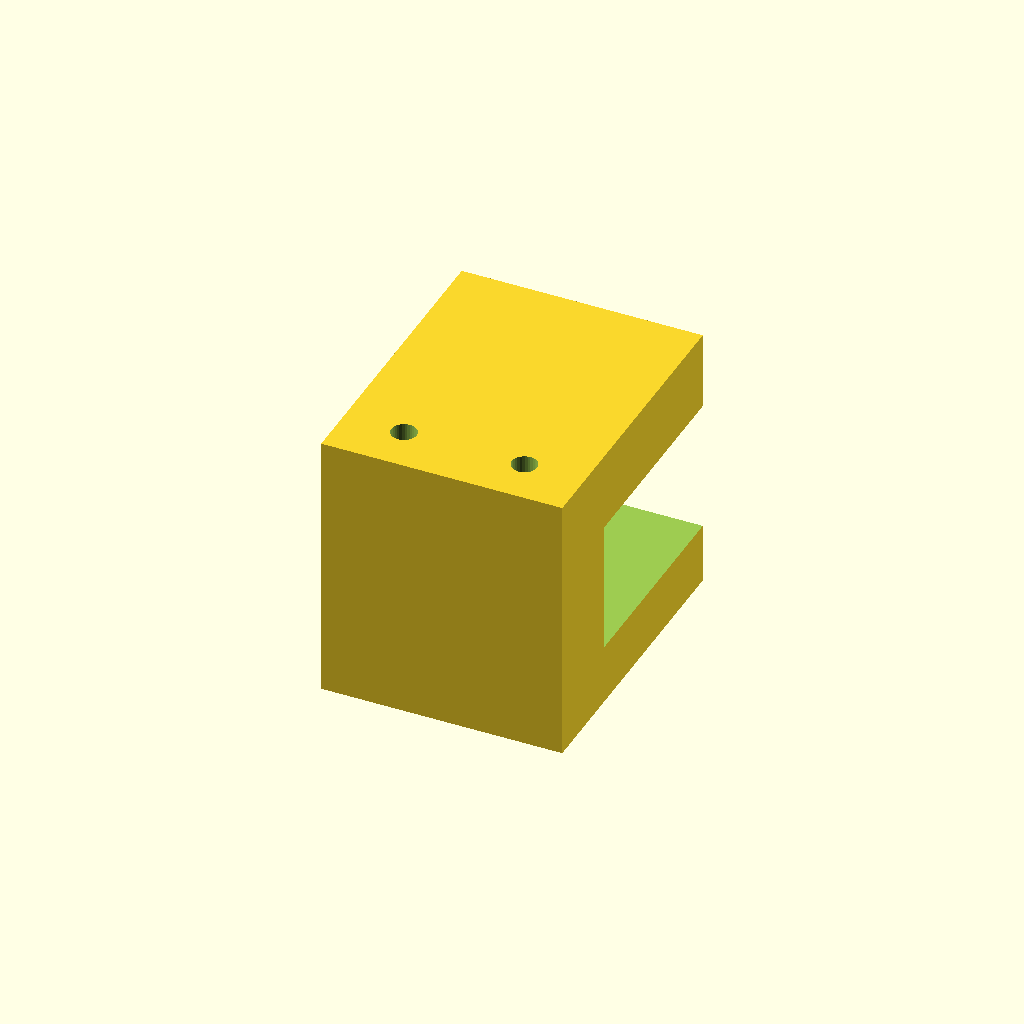
Cell 1 — every parameter at its default value.
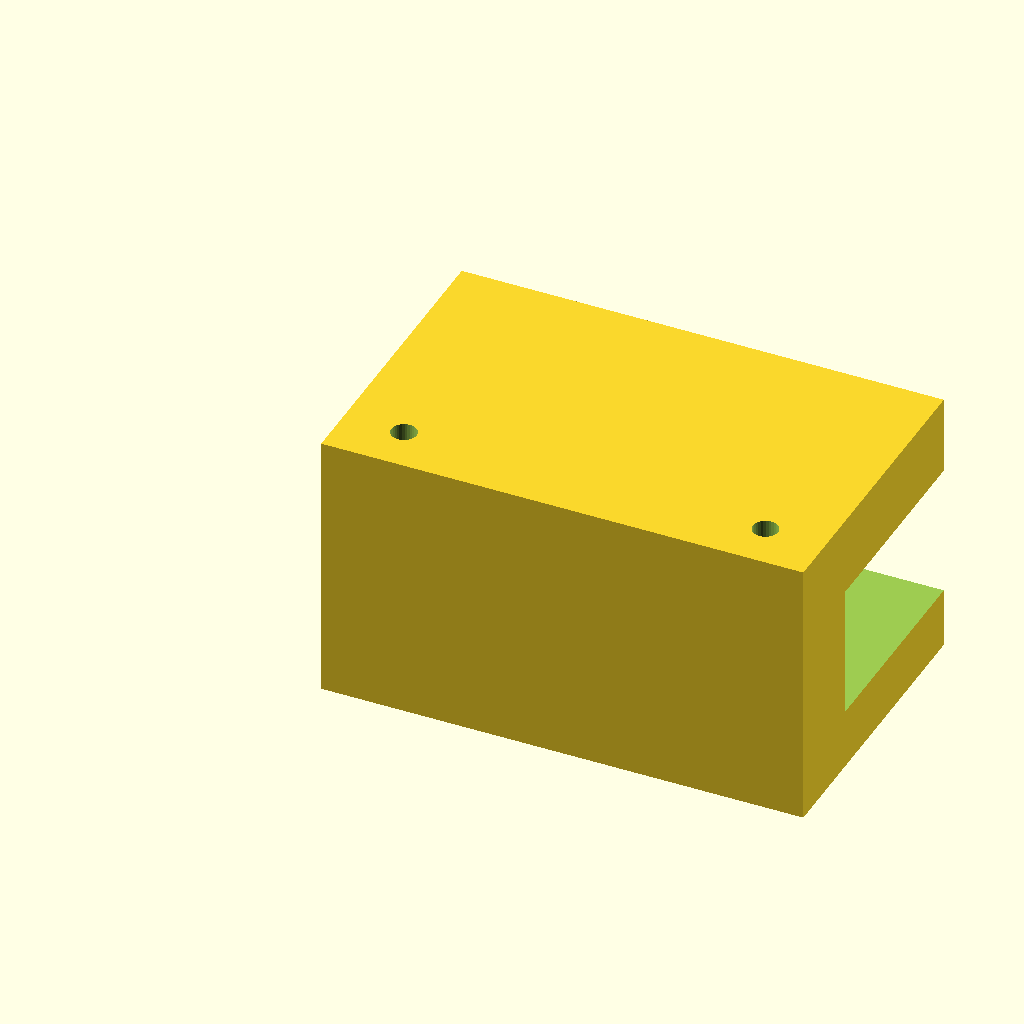
Cell 2 — clamp_w set to 80, the other parameters unchanged.
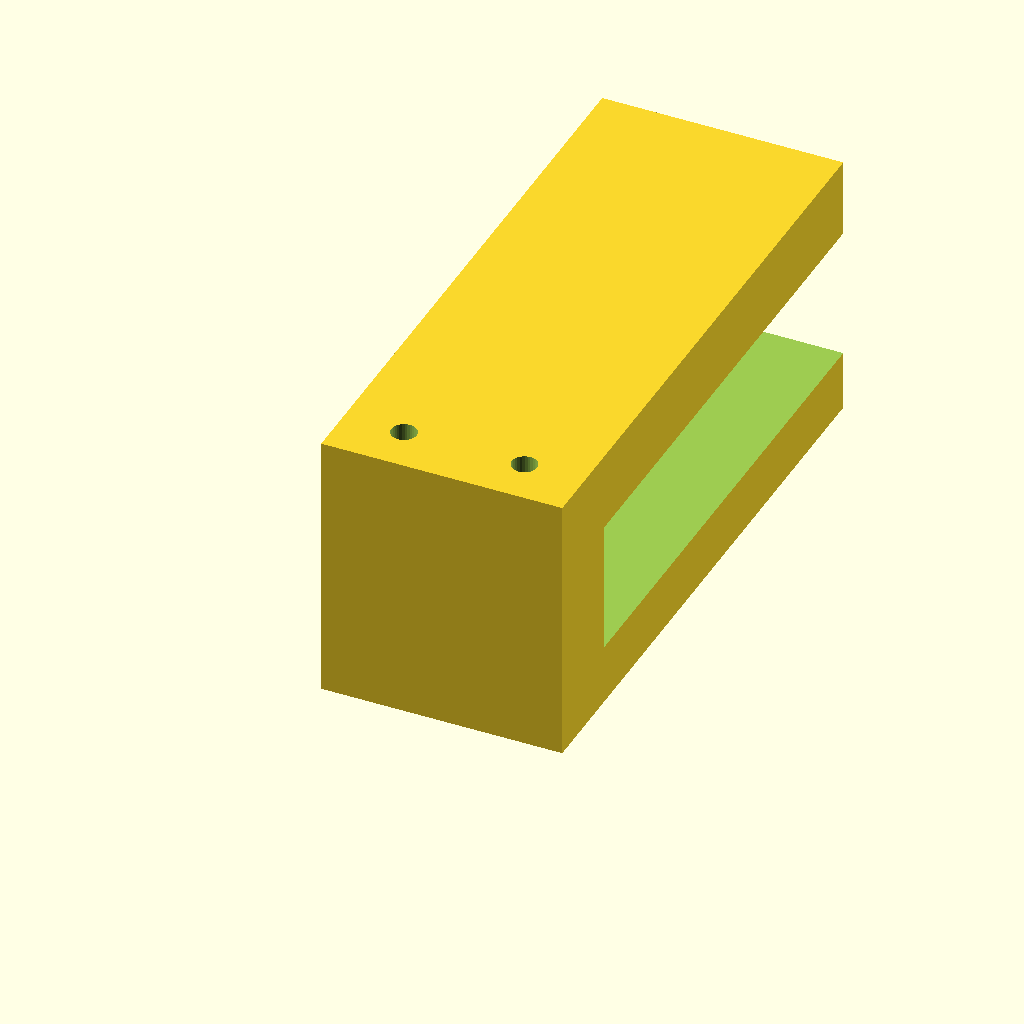
Cell 3 — clamp_d set to 100, the other parameters unchanged.
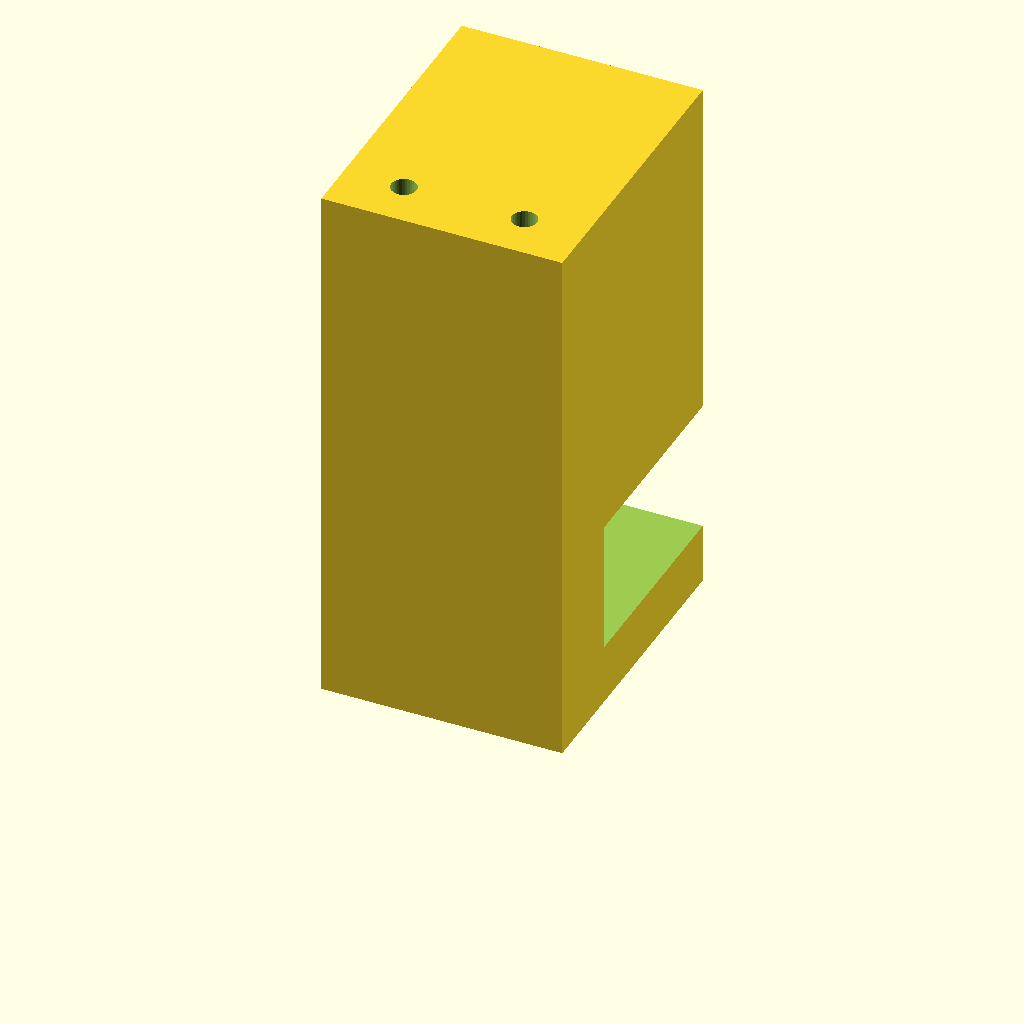
Cell 4 — clamp_h set to 90, the other parameters unchanged.
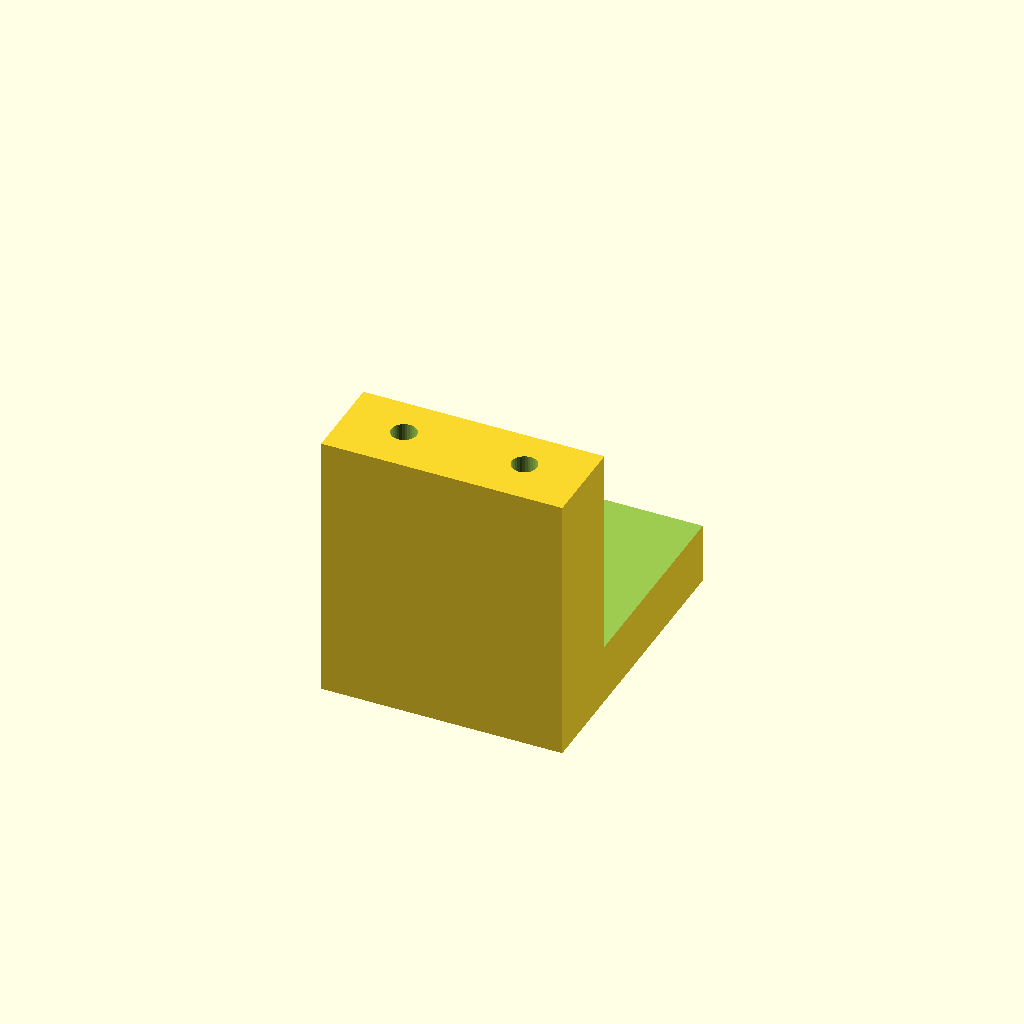
Cell 5: the same model with jaw_gap = 44.
One fixed orthographic camera (rotation 55°, 0°, 25°; colour scheme Cornfield) for every cell.
The OpenSCAD source (PROJECT-WALL/cad/mounting_adapters/frame_clamp_mount.scad):
// PROJECT W.A.L.L. - Mechanical Edge Clamp Adapter
// Clamps corner winch onto extrusion rails or wooden board edges
$fn = 32;

clamp_w = 40.0;
clamp_d = 50.0;
clamp_h = 45.0;
jaw_gap = 22.0; // Fits up to 20mm board or 2020 extrusion

module frame_clamp() {
    difference() {
        cube([clamp_w, clamp_d, clamp_h]);

        // C-clamp cutout
        translate([-1, 15, 10])
            cube([clamp_w + 2, clamp_d, jaw_gap]);

        // Clamping screw threaded hole (M6)
        translate([clamp_w/2, 32, -1])
            cylinder(d=6.0, h=12);

        // Winch bracket attachment holes
        translate([10, 8, clamp_h - 8])
            cylinder(d=4.2, h=10);
        translate([clamp_w - 10, 8, clamp_h - 8])
            cylinder(d=4.2, h=10);
    }
}

frame_clamp();
Parameter table extracted from the source (name, type, default, range or options):
clamp_w: number, default 40
clamp_d: number, default 50
clamp_h: number, default 45
jaw_gap: number, default 22
